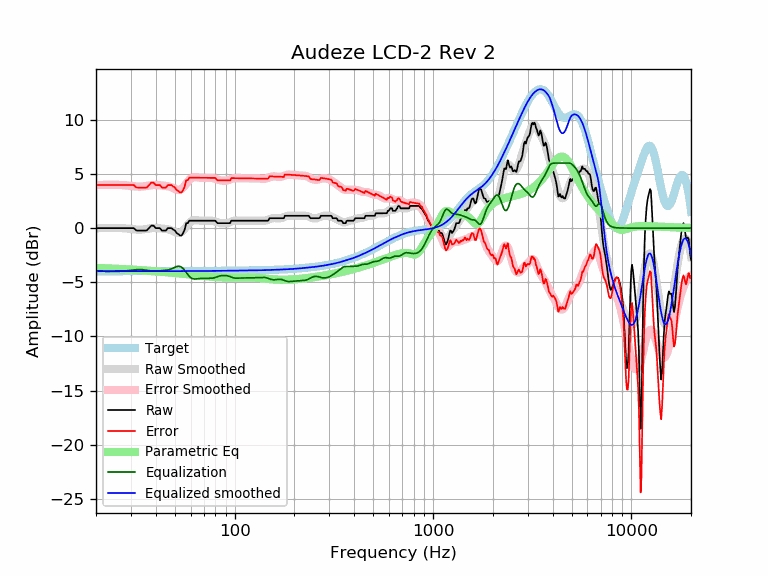

Data behind this chart, as committed beside it:
frequency, raw, error, smoothed, error_smoothed, equalization, parametric_eq, equalized_raw, equalized_smoothed, target
20, -0.00, 3.98, -0.01, 3.97, -3.97, -3.67, -3.97, -3.98, -3.98
21, -0.00, 3.98, -0.00, 3.98, -3.98, -3.69, -3.98, -3.98, -3.98
22, -0.00, 3.98, 0.01, 3.99, -3.99, -3.70, -3.99, -3.98, -3.98
23, -0.00, 3.98, 0.01, 3.99, -3.99, -3.72, -3.99, -3.98, -3.98
24, -0.00, 3.98, 0.01, 3.99, -3.99, -3.73, -3.99, -3.98, -3.98
25, -0.00, 3.98, 0.01, 3.99, -3.99, -3.75, -3.99, -3.98, -3.98
26, -0.00, 3.98, 0.01, 3.99, -3.99, -3.76, -3.99, -3.98, -3.98
27, -0.00, 3.97, -0.00, 3.97, -3.97, -3.78, -3.98, -3.98, -3.98
28, -0.00, 3.97, -0.02, 3.95, -3.95, -3.79, -3.95, -3.98, -3.98
29, -0.00, 3.97, -0.05, 3.92, -3.92, -3.81, -3.93, -3.97, -3.97
30, -0.00, 3.97, -0.08, 3.89, -3.89, -3.83, -3.89, -3.97, -3.97
31, -0.00, 3.97, -0.11, 3.86, -3.86, -3.84, -3.86, -3.97, -3.97
32, -0.23, 3.74, -0.14, 3.84, -3.84, -3.86, -4.07, -3.97, -3.97
33, -0.23, 3.74, -0.15, 3.83, -3.83, -3.87, -4.06, -3.97, -3.97
34, -0.23, 3.74, -0.14, 3.83, -3.83, -3.89, -4.06, -3.97, -3.97
35, -0.23, 3.74, -0.11, 3.86, -3.86, -3.90, -4.09, -3.97, -3.97
36, -0.23, 3.74, -0.08, 3.89, -3.89, -3.92, -4.12, -3.97, -3.97
37, -0.00, 3.97, -0.04, 3.93, -3.93, -3.94, -3.93, -3.97, -3.97
38, 0.23, 4.20, -0.01, 3.96, -3.96, -3.95, -3.73, -3.97, -3.97
39, 0.23, 4.20, 0.00, 3.97, -3.97, -3.97, -3.75, -3.97, -3.97
40, -0.00, 3.97, 0.01, 3.98, -3.98, -3.98, -3.98, -3.97, -3.97
41, -0.00, 3.97, -0.00, 3.97, -3.97, -4.00, -3.97, -3.97, -3.97
42, -0.00, 3.97, -0.02, 3.95, -3.95, -4.02, -3.95, -3.97, -3.97
43, -0.23, 3.74, -0.04, 3.93, -3.93, -4.03, -4.16, -3.97, -3.97
44, -0.23, 3.74, -0.06, 3.91, -3.91, -4.05, -4.14, -3.97, -3.97
45, -0.23, 3.74, -0.08, 3.89, -3.89, -4.06, -4.12, -3.97, -3.97
46, -0.00, 3.97, -0.11, 3.86, -3.86, -4.08, -3.86, -3.97, -3.97
47, -0.00, 3.97, -0.15, 3.82, -3.82, -4.10, -3.82, -3.97, -3.97
48, -0.00, 3.97, -0.21, 3.76, -3.76, -4.11, -3.76, -3.97, -3.97
49, -0.13, 3.84, -0.28, 3.69, -3.69, -4.13, -3.82, -3.97, -3.97
50, -0.23, 3.74, -0.36, 3.61, -3.61, -4.14, -3.84, -3.97, -3.97
51, -0.46, 3.51, -0.42, 3.55, -3.55, -4.16, -4.01, -3.97, -3.97
52, -0.56, 3.41, -0.45, 3.52, -3.52, -4.17, -4.08, -3.97, -3.97
53, -0.69, 3.28, -0.43, 3.54, -3.54, -4.19, -4.22, -3.97, -3.97
54, -0.69, 3.28, -0.36, 3.61, -3.61, -4.21, -4.30, -3.97, -3.97
55, -0.46, 3.51, -0.23, 3.74, -3.74, -4.22, -4.20, -3.97, -3.97
56, -0.12, 3.85, -0.06, 3.91, -3.91, -4.24, -4.02, -3.97, -3.97
57, 0.45, 4.42, 0.13, 4.09, -4.09, -4.25, -3.64, -3.97, -3.97
58, 0.45, 4.42, 0.31, 4.28, -4.28, -4.26, -3.83, -3.97, -3.97
59, 0.68, 4.65, 0.47, 4.44, -4.44, -4.28, -3.76, -3.97, -3.97
60, 0.68, 4.65, 0.60, 4.57, -4.57, -4.29, -3.88, -3.97, -3.97
61, 0.68, 4.65, 0.68, 4.65, -4.65, -4.31, -3.96, -3.97, -3.97
62, 0.68, 4.65, 0.72, 4.69, -4.69, -4.32, -4.01, -3.97, -3.97
63, 0.68, 4.65, 0.73, 4.70, -4.70, -4.33, -4.02, -3.97, -3.97
64, 0.68, 4.65, 0.73, 4.69, -4.69, -4.35, -4.01, -3.96, -3.96
65, 0.68, 4.65, 0.71, 4.68, -4.68, -4.36, -4.00, -3.96, -3.96
66, 0.68, 4.64, 0.70, 4.66, -4.66, -4.37, -3.98, -3.96, -3.96
67, 0.68, 4.64, 0.69, 4.65, -4.65, -4.38, -3.97, -3.96, -3.96
68, 0.68, 4.64, 0.68, 4.64, -4.64, -4.40, -3.96, -3.96, -3.96
69, 0.68, 4.64, 0.68, 4.64, -4.64, -4.41, -3.96, -3.96, -3.96
70, 0.68, 4.64, 0.68, 4.64, -4.64, -4.42, -3.96, -3.96, -3.96
71, 0.68, 4.64, 0.68, 4.64, -4.64, -4.43, -3.96, -3.96, -3.96
72, 0.68, 4.64, 0.69, 4.64, -4.64, -4.44, -3.96, -3.96, -3.96
73, 0.68, 4.64, 0.69, 4.65, -4.65, -4.45, -3.96, -3.96, -3.96
74, 0.68, 4.64, 0.69, 4.65, -4.65, -4.46, -3.97, -3.96, -3.96
75, 0.68, 4.64, 0.69, 4.65, -4.65, -4.47, -3.97, -3.95, -3.95
76, 0.68, 4.64, 0.69, 4.64, -4.64, -4.48, -3.96, -3.95, -3.95
77, 0.68, 4.63, 0.68, 4.63, -4.63, -4.49, -3.95, -3.95, -3.95
78, 0.68, 4.63, 0.66, 4.61, -4.61, -4.49, -3.93, -3.95, -3.95
79, 0.68, 4.63, 0.63, 4.58, -4.58, -4.50, -3.90, -3.95, -3.95
... 553 more rows
